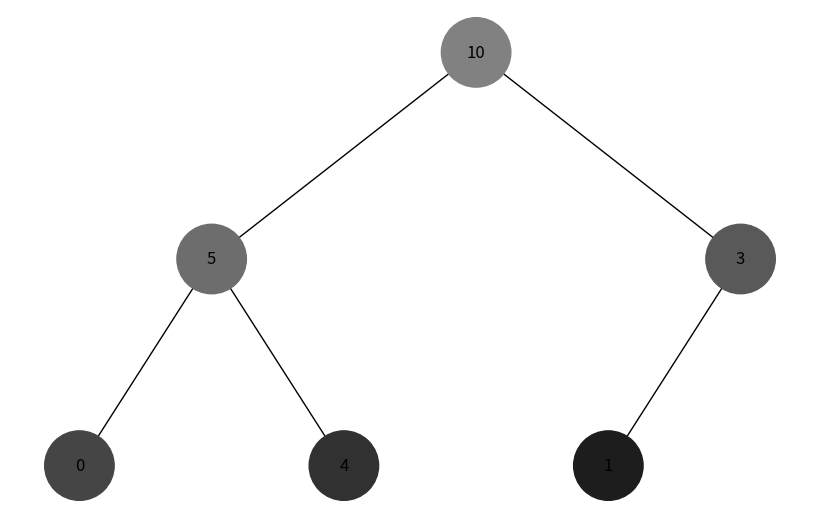

Source code (Python):
import uuid
from collections import deque
import networkx as nx
import matplotlib.pyplot as plt


class Node:
    def __init__(self, key, color="skyblue"):
        self.left = None
        self.right = None
        self.val = key
        self.color = color  # Додатковий аргумент для зберігання кольору вузла
        # Унікальний ідентифікатор для кожного вузла
        self.id = str(uuid.uuid4())


def add_edges(graph, node, pos, x=0, y=0, layer=1):
    if node is not None:
        # Використання id та збереження значення вузла
        graph.add_node(node.id, color=node.color, label=node.val)
        if node.left:
            graph.add_edge(node.id, node.left.id)
            l = x - 1 / 2 ** layer
            pos[node.left.id] = (l, y - 1)
            l = add_edges(graph, node.left, pos, x=l, y=y - 1, layer=layer + 1)
        if node.right:
            graph.add_edge(node.id, node.right.id)
            r = x + 1 / 2 ** layer
            pos[node.right.id] = (r, y - 1)
            r = add_edges(graph, node.right, pos, x=r,
                          y=y - 1, layer=layer + 1)
    return graph


def heapify_tree(node):
    if node is None:
        return

    # Рекурсивно викликаємо heapify_tree для лівого та правого піддерева
    heapify_tree(node.left)
    heapify_tree(node.right)

    # Викликаємо процедуру heapify для поточного вузла
    heapify_node(node)


def heapify_node(node):
    if node is None:
        return

    # Перевіряємо, чи поточний вузол менший за свого лівого дочірнього вузла,
    # та якщо так, міняємо їх місцями
    if node.left is not None and node.left.val > node.val:
        node.val, node.left.val = node.left.val, node.val
        # Рекурсивно викликаємо heapify_node для лівого піддерева
        heapify_node(node.left)

    # Перевіряємо, чи поточний вузол менший за свого правого дочірнього вузла,
    # та якщо так, міняємо їх місцями
    if node.right is not None and node.right.val > node.val:
        node.val, node.right.val = node.right.val, node.val
        # Рекурсивно викликаємо heapify_node для правого піддерева
        heapify_node(node.right)


def get_color(index):
    # Генерація послідовності кольорів від темного до світлого
    # Генеруємо відтінок в 16-ковому форматі
    intensity = hex(129 - (index * 20))[2:]
    color = '#' + intensity * 3  # Використовуємо один відтінок для всіх компонентів RGB
    return color


def dfs_recursive(node, visited=None, colors=None):
    if visited is None:
        visited = set()
    if colors is None:
        colors = {}
    if node is None:
        return
    if node not in visited:
        node.color = get_color(len(colors))
        colors[node.id] = node.color
    visited.add(node)
    print(node, end=' ')  # Відвідуємо вершину
    for neighbor in (node.left, node.right):
        if neighbor not in visited:
            dfs_recursive(neighbor, visited, colors)


def bfs_recursive(root):
    visited, queue = set(), [root]
    colors = {}
    step = 0

    while queue:
        noda = queue.pop(0)
        print("Noda ", noda.val)
        if noda not in visited:
            visited.add(noda)
            noda.color = get_color(step)
            colors[noda.id] = noda.color
            step += 1
            if noda.left:
                queue.append(noda.left)
            if noda.right:
                queue.append(noda.right)


def draw_tree(tree_root):
    tree = nx.DiGraph()
    pos = {tree_root.id: (0, 0)}
    tree = add_edges(tree, tree_root, pos)

    # Отримуємо кольори вершин з об'єктів класу Node
    colors = [data['color'] for node_id, data in tree.nodes(data=True)]
    labels = {node_id: data['label']
              for node_id, data in tree.nodes(data=True)}

    plt.figure(figsize=(8, 5))
    nx.draw(tree, pos=pos, labels=labels, arrows=False,
            node_size=2500, node_color=colors)
    plt.show()


# Створення дерева
root = Node(0)
root.left = Node(4)
root.left.left = Node(5)
root.left.right = Node(10)
root.right = Node(1)
root.right.left = Node(3)

# Відображення дерева
heapify_tree(root)
# dfs_recursive(root)
bfs_recursive(root)
draw_tree(root)
